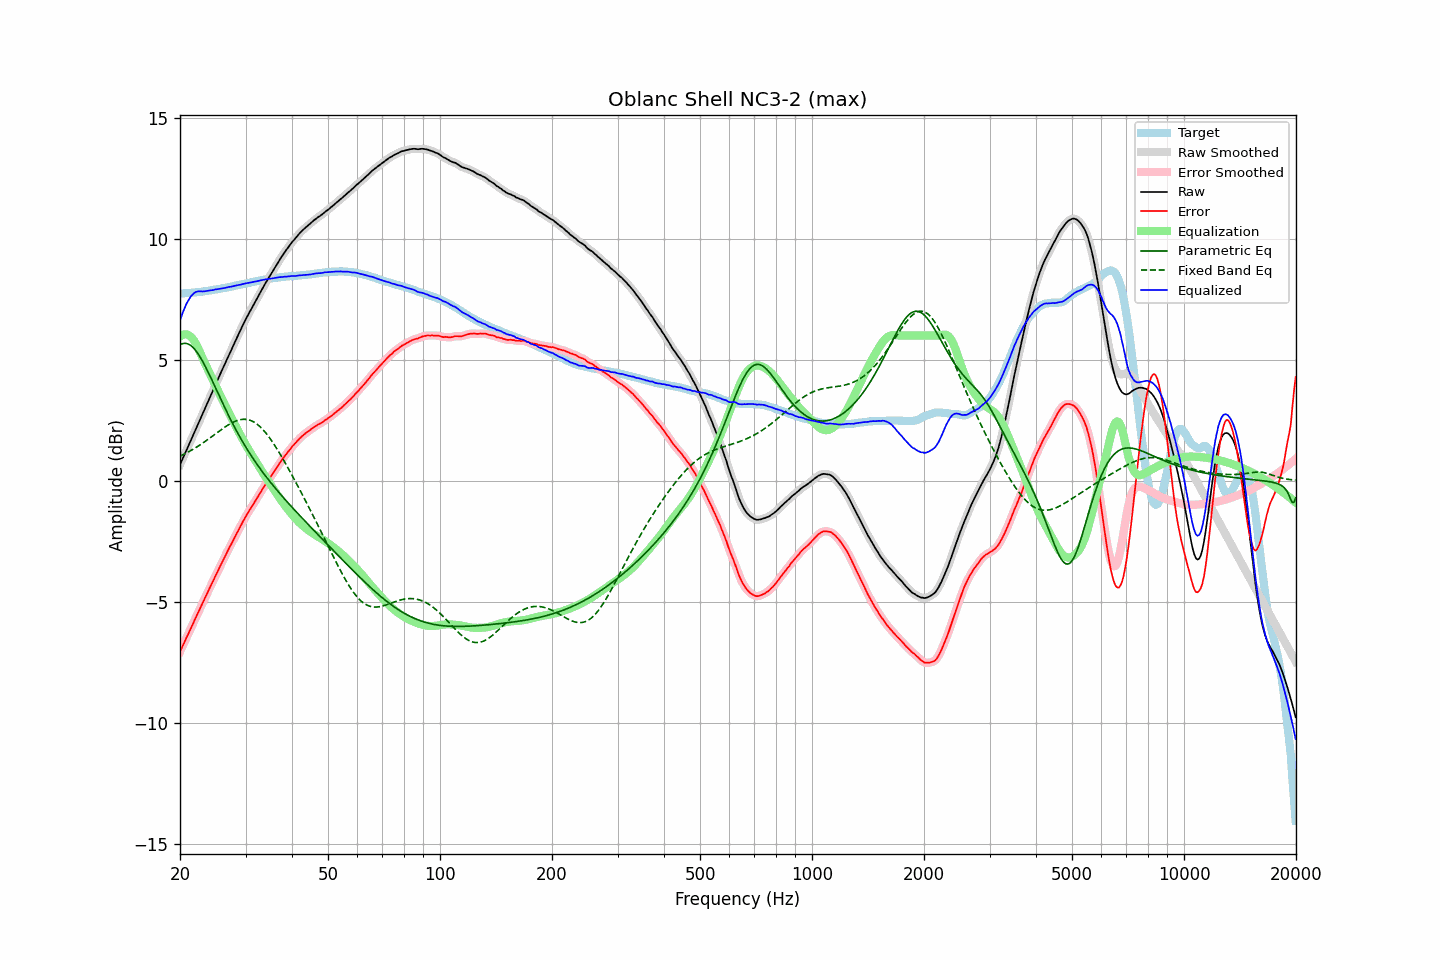

The data file committed next to this chart (first rows):
frequency, raw, error, smoothed, error_smoothed, equalization, parametric_eq, fixed_band_eq, equalized_raw, equalized_smoothed, target
20.00, 0.66, -7.07, 0.66, -7.06, 5.95, 5.62, 1.02, 6.61, 6.61, 7.73
20.20, 0.81, -6.92, 0.81, -6.92, 6.00, 5.65, 1.05, 6.81, 6.81, 7.73
20.40, 0.96, -6.77, 0.96, -6.78, 6.03, 5.67, 1.08, 6.99, 6.99, 7.74
20.61, 1.11, -6.64, 1.11, -6.63, 6.05, 5.68, 1.11, 7.15, 7.16, 7.75
20.81, 1.26, -6.48, 1.26, -6.49, 6.04, 5.67, 1.15, 7.31, 7.30, 7.75
21.02, 1.40, -6.35, 1.40, -6.35, 6.02, 5.65, 1.18, 7.42, 7.43, 7.76
21.23, 1.55, -6.20, 1.55, -6.21, 5.98, 5.62, 1.22, 7.54, 7.54, 7.76
21.44, 1.70, -6.06, 1.70, -6.07, 5.93, 5.57, 1.26, 7.63, 7.63, 7.77
21.66, 1.85, -5.93, 1.85, -5.92, 5.85, 5.51, 1.29, 7.70, 7.71, 7.77
21.87, 2.00, -5.77, 2.00, -5.78, 5.76, 5.44, 1.33, 7.76, 7.76, 7.77
22.09, 2.15, -5.63, 2.15, -5.63, 5.65, 5.36, 1.37, 7.80, 7.80, 7.78
22.31, 2.30, -5.49, 2.30, -5.49, 5.52, 5.27, 1.42, 7.82, 7.82, 7.79
22.54, 2.45, -5.35, 2.45, -5.35, 5.37, 5.17, 1.46, 7.82, 7.82, 7.79
22.76, 2.60, -5.20, 2.60, -5.20, 5.22, 5.06, 1.50, 7.82, 7.82, 7.80
22.99, 2.75, -5.06, 2.75, -5.06, 5.07, 4.94, 1.55, 7.82, 7.82, 7.81
23.22, 2.90, -4.92, 2.90, -4.92, 4.92, 4.82, 1.59, 7.82, 7.82, 7.82
23.45, 3.05, -4.78, 3.05, -4.78, 4.78, 4.69, 1.64, 7.83, 7.83, 7.83
23.69, 3.20, -4.64, 3.20, -4.64, 4.64, 4.56, 1.69, 7.84, 7.84, 7.84
23.92, 3.35, -4.50, 3.35, -4.50, 4.50, 4.42, 1.73, 7.85, 7.85, 7.85
24.16, 3.50, -4.36, 3.50, -4.36, 4.36, 4.28, 1.78, 7.86, 7.86, 7.86
24.40, 3.65, -4.22, 3.65, -4.22, 4.22, 4.14, 1.83, 7.87, 7.87, 7.87
24.65, 3.80, -4.09, 3.80, -4.08, 4.08, 3.99, 1.88, 7.88, 7.89, 7.89
24.89, 3.96, -3.94, 3.96, -3.94, 3.94, 3.85, 1.93, 7.91, 7.90, 7.90
25.14, 4.10, -3.81, 4.11, -3.80, 3.81, 3.71, 1.98, 7.91, 7.91, 7.91
25.39, 4.25, -3.67, 4.25, -3.66, 3.67, 3.56, 2.03, 7.92, 7.92, 7.92
25.65, 4.40, -3.53, 4.40, -3.53, 3.53, 3.42, 2.08, 7.93, 7.93, 7.93
25.91, 4.55, -3.40, 4.55, -3.40, 3.39, 3.28, 2.13, 7.94, 7.94, 7.95
26.16, 4.69, -3.26, 4.69, -3.26, 3.26, 3.13, 2.17, 7.95, 7.95, 7.96
26.43, 4.84, -3.13, 4.84, -3.13, 3.13, 2.99, 2.22, 7.96, 7.97, 7.97
26.69, 4.99, -2.98, 4.99, -2.99, 2.99, 2.86, 2.26, 7.98, 7.98, 7.98
26.96, 5.14, -2.86, 5.14, -2.86, 2.86, 2.72, 2.30, 8.00, 8.00, 7.99
27.23, 5.28, -2.73, 5.28, -2.73, 2.73, 2.59, 2.34, 8.01, 8.01, 8.00
27.50, 5.42, -2.60, 5.42, -2.60, 2.60, 2.46, 2.38, 8.02, 8.02, 8.02
27.77, 5.56, -2.47, 5.57, -2.47, 2.47, 2.33, 2.41, 8.03, 8.03, 8.03
28.05, 5.71, -2.34, 5.71, -2.34, 2.34, 2.20, 2.45, 8.05, 8.05, 8.05
28.33, 5.85, -2.21, 5.85, -2.21, 2.21, 2.08, 2.47, 8.06, 8.06, 8.06
28.62, 5.99, -2.09, 5.99, -2.09, 2.08, 1.95, 2.49, 8.07, 8.08, 8.08
28.90, 6.13, -1.96, 6.13, -1.96, 1.96, 1.84, 2.51, 8.09, 8.09, 8.09
29.19, 6.27, -1.84, 6.27, -1.83, 1.83, 1.72, 2.53, 8.10, 8.11, 8.11
29.48, 6.41, -1.71, 6.41, -1.71, 1.71, 1.60, 2.53, 8.12, 8.12, 8.12
29.78, 6.55, -1.59, 6.55, -1.59, 1.59, 1.49, 2.54, 8.14, 8.14, 8.14
30.08, 6.68, -1.47, 6.68, -1.47, 1.47, 1.38, 2.53, 8.15, 8.15, 8.15
30.38, 6.81, -1.36, 6.81, -1.36, 1.36, 1.27, 2.52, 8.17, 8.17, 8.16
30.68, 6.93, -1.24, 6.93, -1.25, 1.25, 1.17, 2.51, 8.18, 8.18, 8.17
30.99, 7.05, -1.14, 7.05, -1.14, 1.14, 1.06, 2.49, 8.19, 8.19, 8.19
31.30, 7.17, -1.03, 7.17, -1.03, 1.03, 0.96, 2.46, 8.20, 8.20, 8.20
31.61, 7.29, -0.93, 7.29, -0.93, 0.92, 0.86, 2.42, 8.21, 8.21, 8.22
31.93, 7.41, -0.82, 7.41, -0.82, 0.82, 0.77, 2.38, 8.22, 8.23, 8.23
32.24, 7.53, -0.72, 7.53, -0.71, 0.71, 0.67, 2.33, 8.24, 8.24, 8.25
32.57, 7.66, -0.60, 7.66, -0.60, 0.60, 0.58, 2.28, 8.26, 8.26, 8.26
32.89, 7.78, -0.49, 7.78, -0.49, 0.49, 0.48, 2.22, 8.27, 8.27, 8.27
33.22, 7.90, -0.38, 7.90, -0.38, 0.39, 0.39, 2.15, 8.29, 8.29, 8.28
33.55, 8.02, -0.28, 8.02, -0.28, 0.28, 0.30, 2.08, 8.30, 8.30, 8.30
33.89, 8.14, -0.17, 8.14, -0.17, 0.18, 0.21, 2.00, 8.32, 8.32, 8.31
34.23, 8.25, -0.08, 8.25, -0.07, 0.08, 0.13, 1.92, 8.33, 8.33, 8.33
34.57, 8.36, 0.02, 8.36, 0.02, -0.02, 0.04, 1.84, 8.34, 8.34, 8.34
34.92, 8.47, 0.13, 8.47, 0.12, -0.12, -0.04, 1.75, 8.34, 8.34, 8.34
35.27, 8.58, 0.22, 8.58, 0.22, -0.23, -0.12, 1.65, 8.35, 8.35, 8.36
35.62, 8.69, 0.32, 8.69, 0.32, -0.33, -0.21, 1.55, 8.36, 8.36, 8.37
35.97, 8.80, 0.42, 8.80, 0.42, -0.43, -0.29, 1.45, 8.38, 8.37, 8.38
... 635 more rows
